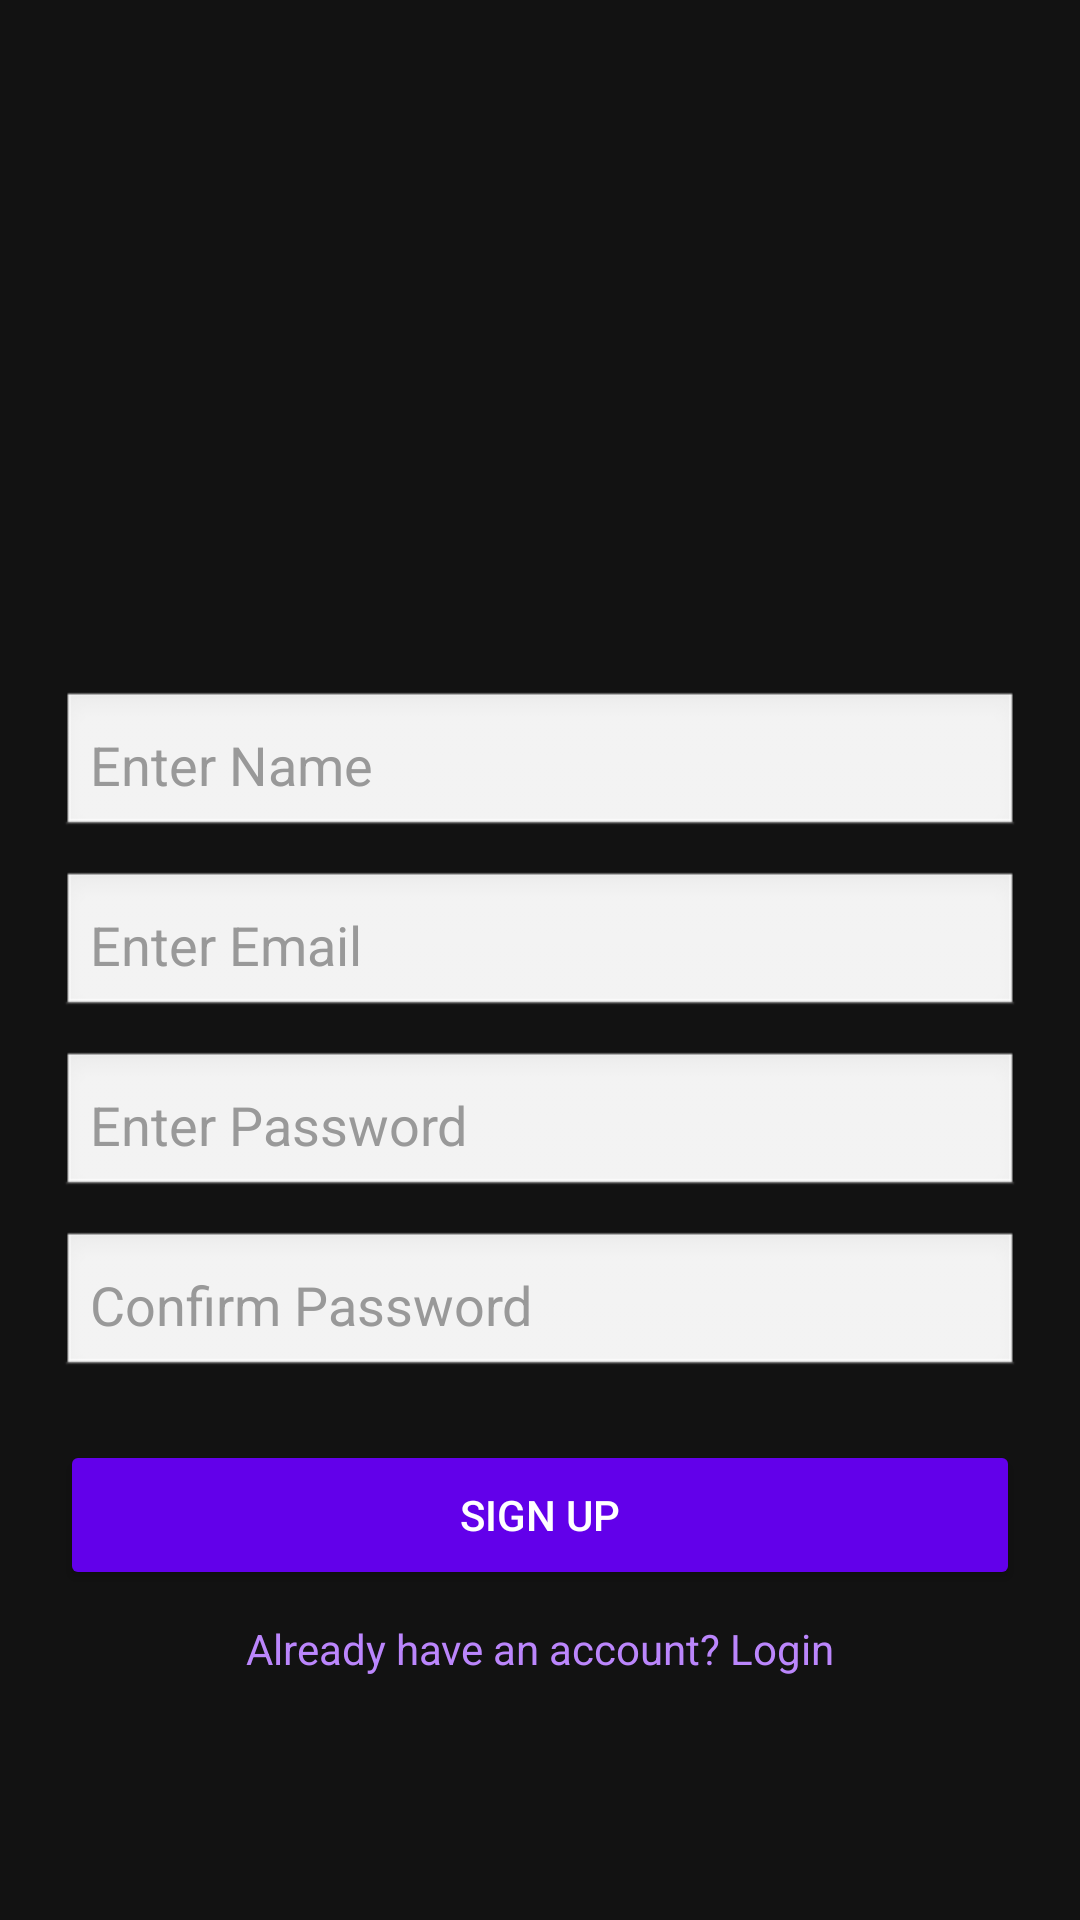

Produce the Android XML layout that renders to this screen, including the resource entries it uses.
<!-- AndroidManifest.xml: activity theme AppTheme -->
<!-- res/layout/activity_signup.xml -->
<?xml version="1.0" encoding="utf-8"?>
<androidx.constraintlayout.widget.ConstraintLayout
    xmlns:android="http://schemas.android.com/apk/res/android"
    xmlns:app="http://schemas.android.com/apk/res-auto"
    xmlns:tools="http://schemas.android.com/tools"
    android:layout_width="match_parent"
    android:layout_height="match_parent"
    android:padding="20dp"
    android:background="#121212"
    tools:context=".SignupActivity">

    
    <ImageView
        android:id="@+id/logo"
        android:layout_width="150dp"
        android:layout_height="150dp"
        android:scaleType="fitCenter"
        android:src="@drawable/gana_logo"
        app:layout_constraintTop_toTopOf="parent"
        app:layout_constraintStart_toStartOf="parent"
        app:layout_constraintEnd_toEndOf="parent"
        android:layout_marginTop="40dp"/>

    
    <EditText
        android:id="@+id/inputName"
        android:layout_width="0dp"
        android:layout_height="50dp"
        android:background="@android:drawable/edit_text"
        android:hint="Enter Name"
        android:textColorHint="#999999"
        android:textColor="#FFFFFF"
        android:padding="10dp"
        app:layout_constraintTop_toBottomOf="@id/logo"
        app:layout_constraintStart_toStartOf="parent"
        app:layout_constraintEnd_toEndOf="parent"
        android:layout_marginTop="20dp"/>

    
    <EditText
        android:id="@+id/inputEmail"
        android:layout_width="0dp"
        android:layout_height="50dp"
        android:background="@android:drawable/edit_text"
        android:hint="Enter Email"
        android:textColorHint="#999999"
        android:textColor="#FFFFFF"
        android:padding="10dp"
        app:layout_constraintTop_toBottomOf="@id/inputName"
        app:layout_constraintStart_toStartOf="parent"
        app:layout_constraintEnd_toEndOf="parent"
        android:layout_marginTop="10dp"
        android:inputType="textEmailAddress"/>

    
    <EditText
        android:id="@+id/inputPassword"
        android:layout_width="0dp"
        android:layout_height="50dp"
        android:background="@android:drawable/edit_text"
        android:hint="Enter Password"
        android:textColorHint="#999999"
        android:textColor="#FFFFFF"
        android:padding="10dp"
        app:layout_constraintTop_toBottomOf="@id/inputEmail"
        app:layout_constraintStart_toStartOf="parent"
        app:layout_constraintEnd_toEndOf="parent"
        android:layout_marginTop="10dp"
        android:inputType="textPassword"/>

    
    <EditText
        android:id="@+id/inputConfirmPassword"
        android:layout_width="0dp"
        android:layout_height="50dp"
        android:background="@android:drawable/edit_text"
        android:hint="Confirm Password"
        android:textColorHint="#999999"
        android:textColor="#FFFFFF"
        android:padding="10dp"
        app:layout_constraintTop_toBottomOf="@id/inputPassword"
        app:layout_constraintStart_toStartOf="parent"
        app:layout_constraintEnd_toEndOf="parent"
        android:layout_marginTop="10dp"
        android:inputType="textPassword"/>

    
    <Button
        android:id="@+id/btnSignup"
        android:layout_width="0dp"
        android:layout_height="50dp"
        android:text="Sign Up"
        android:backgroundTint="#6200EA"
        android:textColor="#FFFFFF"
        app:layout_constraintTop_toBottomOf="@id/inputConfirmPassword"
        app:layout_constraintStart_toStartOf="parent"
        app:layout_constraintEnd_toEndOf="parent"
        android:layout_marginTop="20dp"/>

    
    <TextView
        android:id="@+id/textLogin"
        android:layout_width="wrap_content"
        android:layout_height="wrap_content"
        android:text="Already have an account? Login"
        android:textColor="#BB86FC"
        android:textSize="14sp"
        app:layout_constraintTop_toBottomOf="@id/btnSignup"
        app:layout_constraintStart_toStartOf="parent"
        app:layout_constraintEnd_toEndOf="parent"
        android:layout_marginTop="10dp"/>

</androidx.constraintlayout.widget.ConstraintLayout>
<!-- resources referenced by this layout -->
<resources>
  <style name="AppTheme" parent="Theme.MaterialComponents.Light.DarkActionBar">
          <item name="colorPrimary">#6200EE</item>
          <item name="colorPrimaryVariant">#3700B3</item>
          <item name="colorOnPrimary">#FFFFFF</item>
          <item name="colorSecondary">#03DAC5</item>
          <item name="colorSecondaryVariant">#018786</item>
          <item name="colorOnSecondary">#000000</item>
          <item name="android:statusBarColor">@color/design_default_color_primary_dark</item>
      </style>
</resources>
